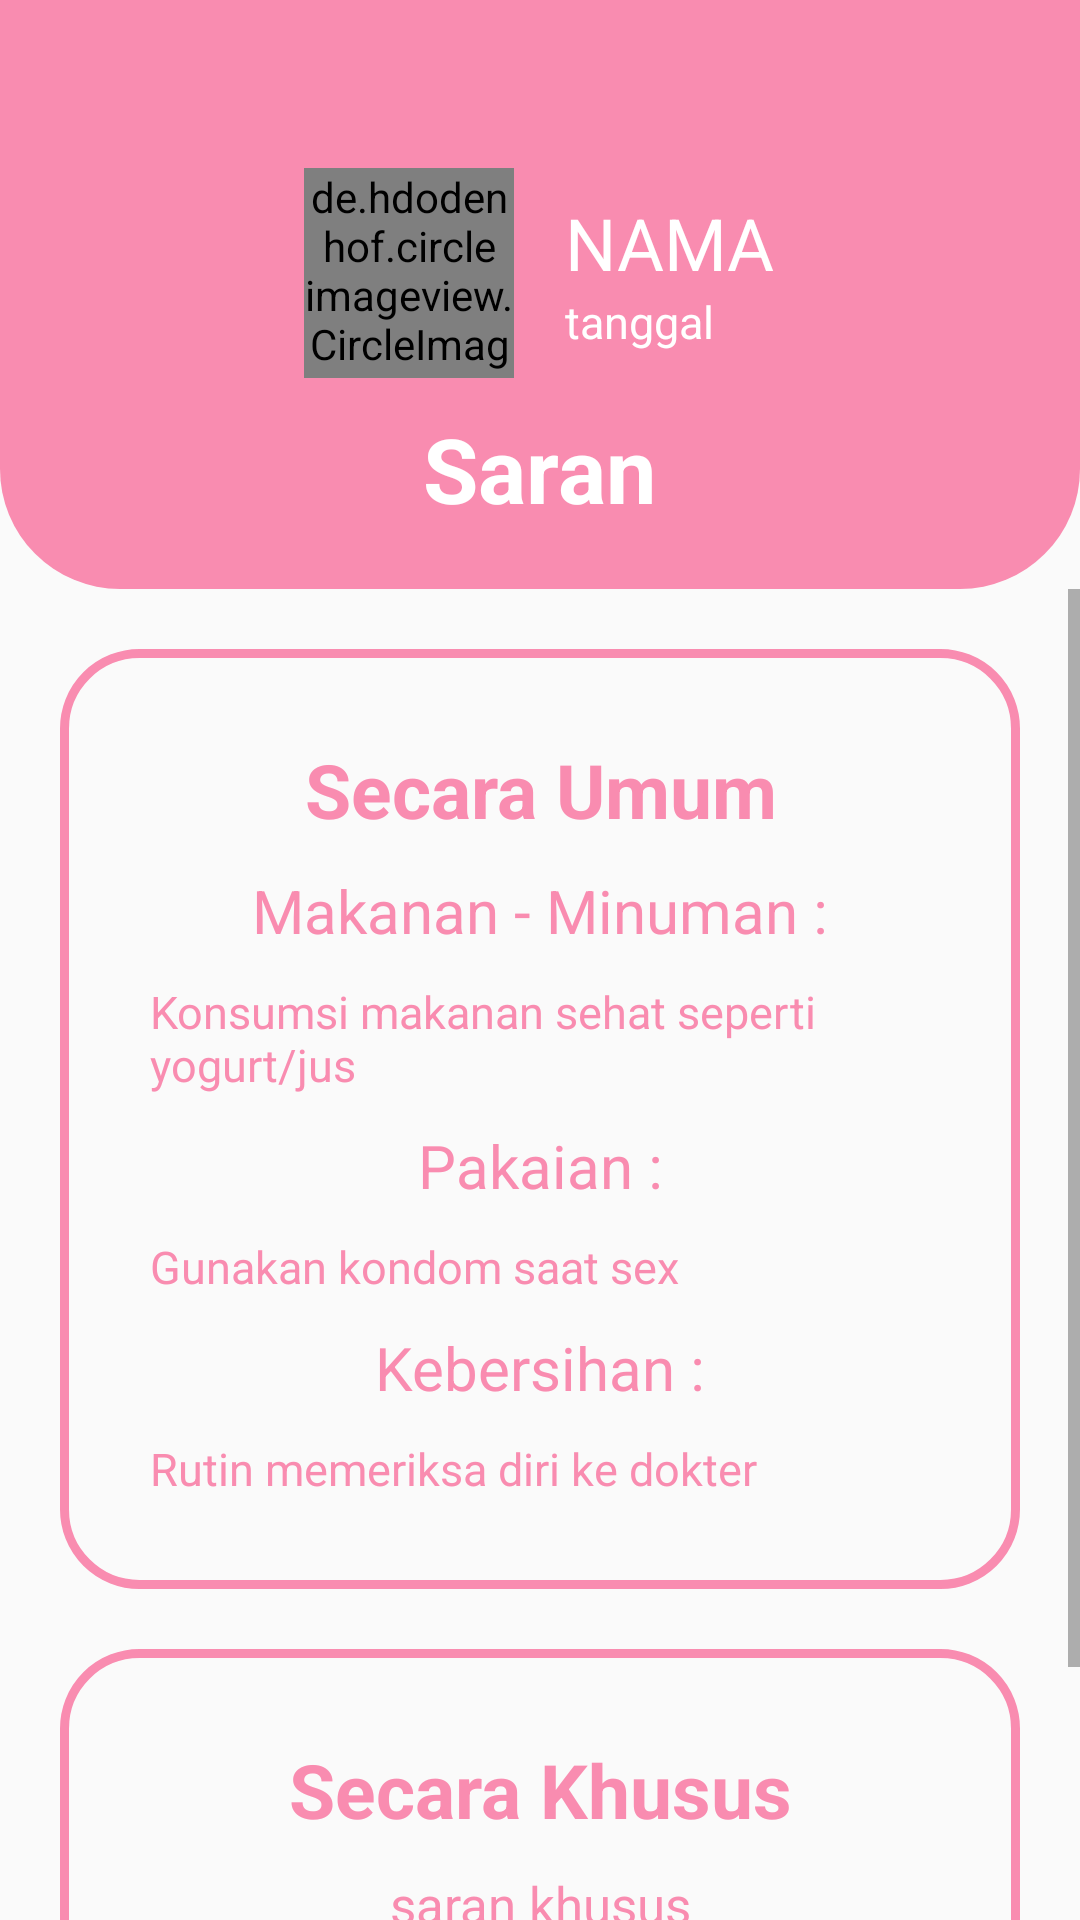

Here is an Android app screen rendered from its layout file. Give the layout XML and the strings, colors and styles it references.
<!-- AndroidManifest.xml: application theme AppTheme -->
<!-- res/layout/activity_saran.xml -->
<?xml version="1.0" encoding="utf-8"?>
<RelativeLayout xmlns:android="http://schemas.android.com/apk/res/android"
    xmlns:app="http://schemas.android.com/apk/res-auto"
    xmlns:tools="http://schemas.android.com/tools"
    android:layout_width="match_parent"
    android:layout_height="match_parent"
    tools:context=".Activity.SaranActivity">

    <androidx.appcompat.widget.Toolbar
        android:id="@+id/topBar"
        android:layout_width="match_parent"
        android:layout_height="wrap_content"
        android:background="@color/pink4"
        android:layout_gravity="center_horizontal">

    </androidx.appcompat.widget.Toolbar>

    <LinearLayout
        android:id="@+id/ll_saran_atas"
        android:layout_width="match_parent"
        android:layout_height="wrap_content"
        android:layout_below="@+id/topBar"
        android:background="@drawable/background_warped"
        android:orientation="vertical"
        >

        <LinearLayout
            android:layout_width="match_parent"
            android:layout_height="wrap_content"
            android:layout_gravity="center"
            android:gravity="center">

            <de.hdodenhof.circleimageview.CircleImageView
                android:id="@+id/image_saran_profile"
                android:layout_width="70dp"
                android:layout_height="70dp"
                android:layout_marginRight="10dp"
                android:src="@drawable/ic_user"/>

            <LinearLayout
                android:layout_width="wrap_content"
                android:layout_height="wrap_content"
                android:orientation="vertical"
                android:paddingLeft="7dp">

                <TextView
                    android:id="@+id/tv_saran_name"
                    android:layout_width="wrap_content"
                    android:layout_height="wrap_content"
                    android:text="nama"
                    android:textAllCaps="true"
                    android:textColor="@color/putih"
                    android:textSize="24sp" />

                <TextView
                    android:id="@+id/tv_saran_tanggal"
                    android:layout_width="wrap_content"
                    android:layout_height="wrap_content"
                    android:text="tanggal"
                    android:textSize="15sp"
                    android:textColor="@color/putih"
                    />

            </LinearLayout>
        </LinearLayout>


        <TextView
            android:layout_marginTop="10dp"
            android:layout_marginBottom="20dp"
            android:layout_gravity="center"
            android:gravity="center"
            android:layout_width="wrap_content"
            android:layout_height="wrap_content"
            android:text="Saran"
            android:textStyle="bold"
            android:textSize="30sp"
            android:textColor="@color/putih"/>

    </LinearLayout>

    <ScrollView
        android:layout_below="@id/ll_saran_atas"
        android:layout_width="match_parent"
        android:layout_height="match_parent">
        <LinearLayout
            android:layout_width="match_parent"
            android:layout_height="match_parent"
            android:orientation="vertical">

            <RelativeLayout
                android:id="@+id/rl_saran_umum"
                android:layout_width="match_parent"
                android:layout_height="wrap_content"
                android:layout_marginTop="20dp"
                android:layout_marginLeft="20dp"
                android:layout_marginRight="20dp"
                android:padding="20dp"
                android:background="@drawable/frame"
                android:orientation="vertical">

                <LinearLayout
                    android:layout_width="match_parent"
                    android:layout_height="wrap_content"
                    android:orientation="vertical"
                    android:padding="10dp">

                    <TextView
                        android:layout_width="match_parent"
                        android:layout_height="wrap_content"
                        android:textSize="25sp"
                        android:text="Secara Umum"
                        android:textColor="@color/pink4"
                        android:gravity="center"
                        android:textStyle="bold"/>

                    <TextView
                        android:layout_width="match_parent"
                        android:layout_height="wrap_content"
                        android:paddingTop="10dp"
                        android:textSize="20sp"
                        android:text="Makanan - Minuman :"
                        android:textColor="@color/pink4"
                        android:gravity="center"/>

                    <TextView
                        android:id="@+id/tv_saran_umum_1"
                        android:layout_width="match_parent"
                        android:layout_height="wrap_content"
                        android:paddingTop="10dp"
                        android:textSize="15sp"
                        android:text="Konsumsi makanan sehat seperti yogurt/jus"
                        android:textColor="@color/pink4"/>

                    <TextView
                        android:layout_width="match_parent"
                        android:layout_height="wrap_content"
                        android:paddingTop="10dp"
                        android:textSize="20sp"
                        android:text="Pakaian :"
                        android:textColor="@color/pink4"
                        android:gravity="center"/>

                    <TextView
                        android:id="@+id/tv_saran_umum_2"
                        android:layout_width="match_parent"
                        android:layout_height="wrap_content"
                        android:paddingTop="10dp"
                        android:textSize="15sp"
                        android:text="Gunakan kondom saat sex"
                        android:textColor="@color/pink4"/>

                    <TextView
                        android:layout_width="match_parent"
                        android:layout_height="wrap_content"
                        android:paddingTop="10dp"
                        android:textSize="20sp"
                        android:text="Kebersihan :"
                        android:textColor="@color/pink4"
                        android:gravity="center"/>

                    <TextView
                        android:id="@+id/tv_saran_umum_3"
                        android:layout_width="match_parent"
                        android:layout_height="wrap_content"
                        android:paddingTop="10dp"
                        android:textSize="15sp"
                        android:text="Rutin memeriksa diri ke dokter"
                        android:textColor="@color/pink4"/>

                </LinearLayout>

            </RelativeLayout>

            <RelativeLayout
                android:id="@+id/rl_saran_khusus"
                android:layout_width="match_parent"
                android:layout_height="wrap_content"
                android:layout_marginTop="20dp"
                android:layout_marginLeft="20dp"
                android:layout_marginRight="20dp"
                android:layout_marginBottom="20dp"
                android:padding="20dp"
                android:background="@drawable/frame"
                android:orientation="vertical">

                <LinearLayout
                    android:layout_width="match_parent"
                    android:layout_height="wrap_content"
                    android:orientation="vertical"
                    android:padding="10dp">

                    <TextView
                        android:layout_width="match_parent"
                        android:layout_height="wrap_content"
                        android:textSize="25sp"
                        android:text="Secara Khusus"
                        android:textColor="@color/pink4"
                        android:gravity="center"
                        android:textStyle="bold"/>

                    <TextView
                        android:id="@+id/tv_saran_khusus_1"
                        android:layout_width="match_parent"
                        android:layout_height="wrap_content"
                        android:paddingTop="10dp"
                        android:textSize="17sp"
                        android:text="saran khusus"
                        android:textColor="@color/pink4"
                        android:gravity="center"/>

                    <TextView
                        android:id="@+id/tv_saran_khusus_2"
                        android:layout_width="match_parent"
                        android:layout_height="wrap_content"
                        android:paddingTop="10dp"
                        android:textSize="15sp"
                        android:text="Konsumsi makanan sehat seperti yogurt/jus"
                        android:textColor="@color/pink4"/>

                </LinearLayout>

            </RelativeLayout>

        </LinearLayout>
    </ScrollView>
</RelativeLayout>
<!-- resources referenced by this layout -->
<resources>
  <color name="pink4">#f98cb0</color>
  <color name="putih">#ffffff</color>
  <!-- drawable background_warped (drawable) -->
  <?xml version="1.0" encoding="utf-8"?>
  <shape xmlns:android="http://schemas.android.com/apk/res/android">
  
      <solid android:color="@color/pink4" />
  
      <corners
          android:bottomLeftRadius="40dp"
          android:bottomRightRadius="40dp"
          />
  
  </shape>
  <!-- drawable frame (drawable) -->
  <?xml version="1.0" encoding="utf-8"?>
  <shape xmlns:android="http://schemas.android.com/apk/res/android">
  
      <stroke
          android:color="@color/pink4"
          android:width="3dp"/>
  
      <corners android:radius="25dp"/>
  
  
  </shape>
  <style name="AppTheme" parent="Theme.AppCompat.Light.NoActionBar">
          
          <item name="colorPrimary">@color/colorPrimary</item>
          <item name="colorPrimaryDark">@color/colorPrimaryDark</item>
          <item name="colorAccent">@color/pink4</item>
      </style>
  <color name="colorPrimary">#6200EE</color>
  <color name="colorPrimaryDark">#f98cb0</color>
</resources>
